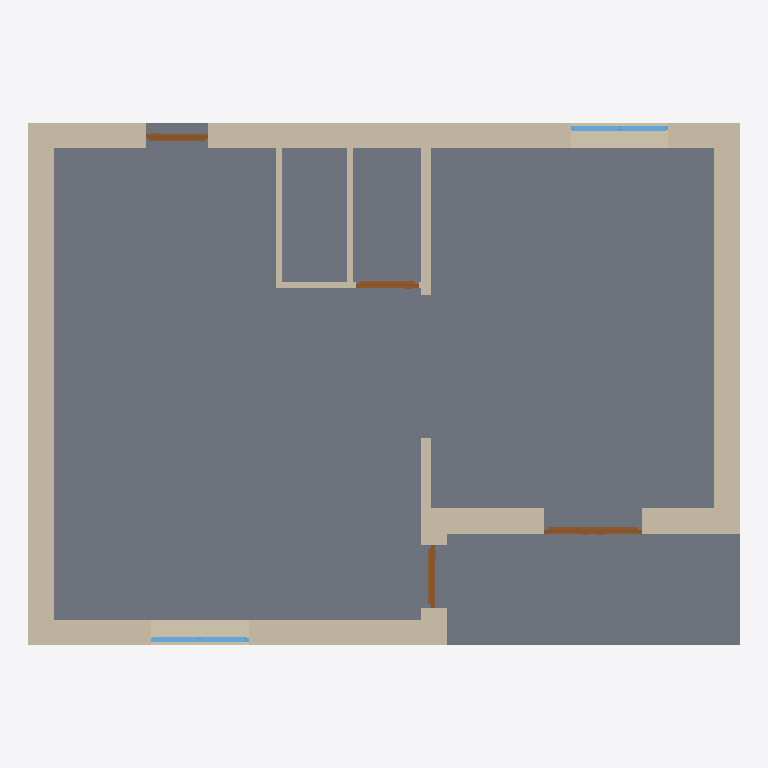
Plan cut of the same IFC building model at storey 'My Storey' (level 0.00 m, cut at 1.40 m), seen from above with north up, elements coloured by IFC class: 11 walls (beige), 4 doors (brown), 2 windows (light blue), 1 slab (grey). Cut surfaces are drawn darker.
Extent 10.2 m × 7.5 m × 3.1 m (x, y, z). Storeys (1): My Storey at 0.00 m. Elements (21): 11 IfcWall, 5 IfcWindow, 4 IfcDoor, 1 IfcSlab.

HEADER;
FILE_DESCRIPTION(('ViewDefinition[DesignTransferView]'),'2;1');
FILE_NAME('TUTO_1.ifc','2024-01-03T16:59:32+01:00',(''),(''),'IfcOpenShell v0.7.0-6c9e130ca','BlenderBIM [number]-239d1d6','');
FILE_SCHEMA(('IFC4'));
ENDSEC;
DATA;
#1=IFCPROJECT('1FEUcA7ML99BE_wwThxY5X',$,'My Project',$,$,$,$,(#14,#26),#9);
#30=IFCSITE('36OtMnD6D3SPjJMECFETju',$,'My Site',$,$,#53,$,$,$,$,$,$,$,$);
#36=IFCBUILDING('3pYSKeCzP2nQ9kPtEMs3HZ',$,'My Building',$,$,#59,$,$,$,$,$,$);
#42=IFCBUILDINGSTOREY('2Aa0EGfaP8jQgWWuYBJW7k',$,'My Storey',$,$,#65,$,$,$,$);
#73=IFCSLAB('1OA6nNOHr29OhVlO5PXCMY',$,'Slab',$,$,#82,#89,$,$);
#435=IFCWALL('3jg8DFWmXBceNmfKsSt95f',$,'Wall',$,$,#730,#441,$,$);
#509=IFCWALL('3sARtet6X8lff$r_XMADMT',$,'Wall',$,$,#1713,#515,$,$);
#379=IFCWALL('2TtOnb1OT6Qh3ZvuiAt9q2',$,'Wall',$,$,#679,#385,$,$);
#102=IFCWALL('3Dkw0JbXL3lv9Qh$ofJvsE',$,'Wall',$,$,#583,#109,$,$);
#197=IFCWALL('3PAvCo6oHB_RasWwIvv88P',$,'Wall',$,$,#762,#203,$,$);
#3717=IFCWALL('3Lirl$nkj3qwIEvpnDbPkm',$,'Wall',$,$,#14902,#3724,$,$);
#4101=IFCWALL('1QOPYZaNbExBE$Y27CNLWo',$,'Wall',$,$,#14917,#4112,$,$);
#4028=IFCWALL('0Fv_zfsBb0iwsfU_Dq9gfg',$,'Wall',$,$,#14922,#4034,$,$);
#3818=IFCWALL('0a9m4Uc9f7OQzW$jhciQQb',$,'Wall',$,$,#14897,#3829,$,$);
#2215=IFCDOOR('3C1lmXRRn4nRp7Ug5uHh96',$,'Door',$,$,#2599,#2247,$,2.5,1.39999997615814,$,$,$);
#141=IFCWALL('2w2UuEqgD21Oo6WEXEPSkD',$,'Wall',$,$,#615,#147,$,$);
#3922=IFCWALL('0X_j88FIz0vwOayK6_8dlr',$,'Wall',$,$,#14907,#3929,$,$);
#1517=IFCWINDOW('2y7cCenTnDHRTVvVUdPvxT',$,'Window',$,$,#2073,#1549,$,1.5,1.39999997615814,$,$,$);
#1600=IFCWINDOW('2MvrbEdZr3fuKuvpCAOOc4',$,'Window',$,$,#1695,#1631,$,1.5,1.39999997615814,$,$,$);
#1072=IFCDOOR('1MkkPH2_TDj83LkVA3tR2o',$,'Door',$,$,#3915,#1103,$,2.5,0.899999976158142,$,$,$);
#4233=IFCDOOR('1IreaxuAb1qRDY5i$gC$qB',$,'Door',$,$,#14912,#4259,$,2.5,0.899999976158142,$,$,$);
#974=IFCDOOR('1DS_XyHn109A$Fda9J7TUG',$,'Door',$,$,#2604,#1006,$,2.5,0.899999976158142,$,$,$);
ENDSEC;